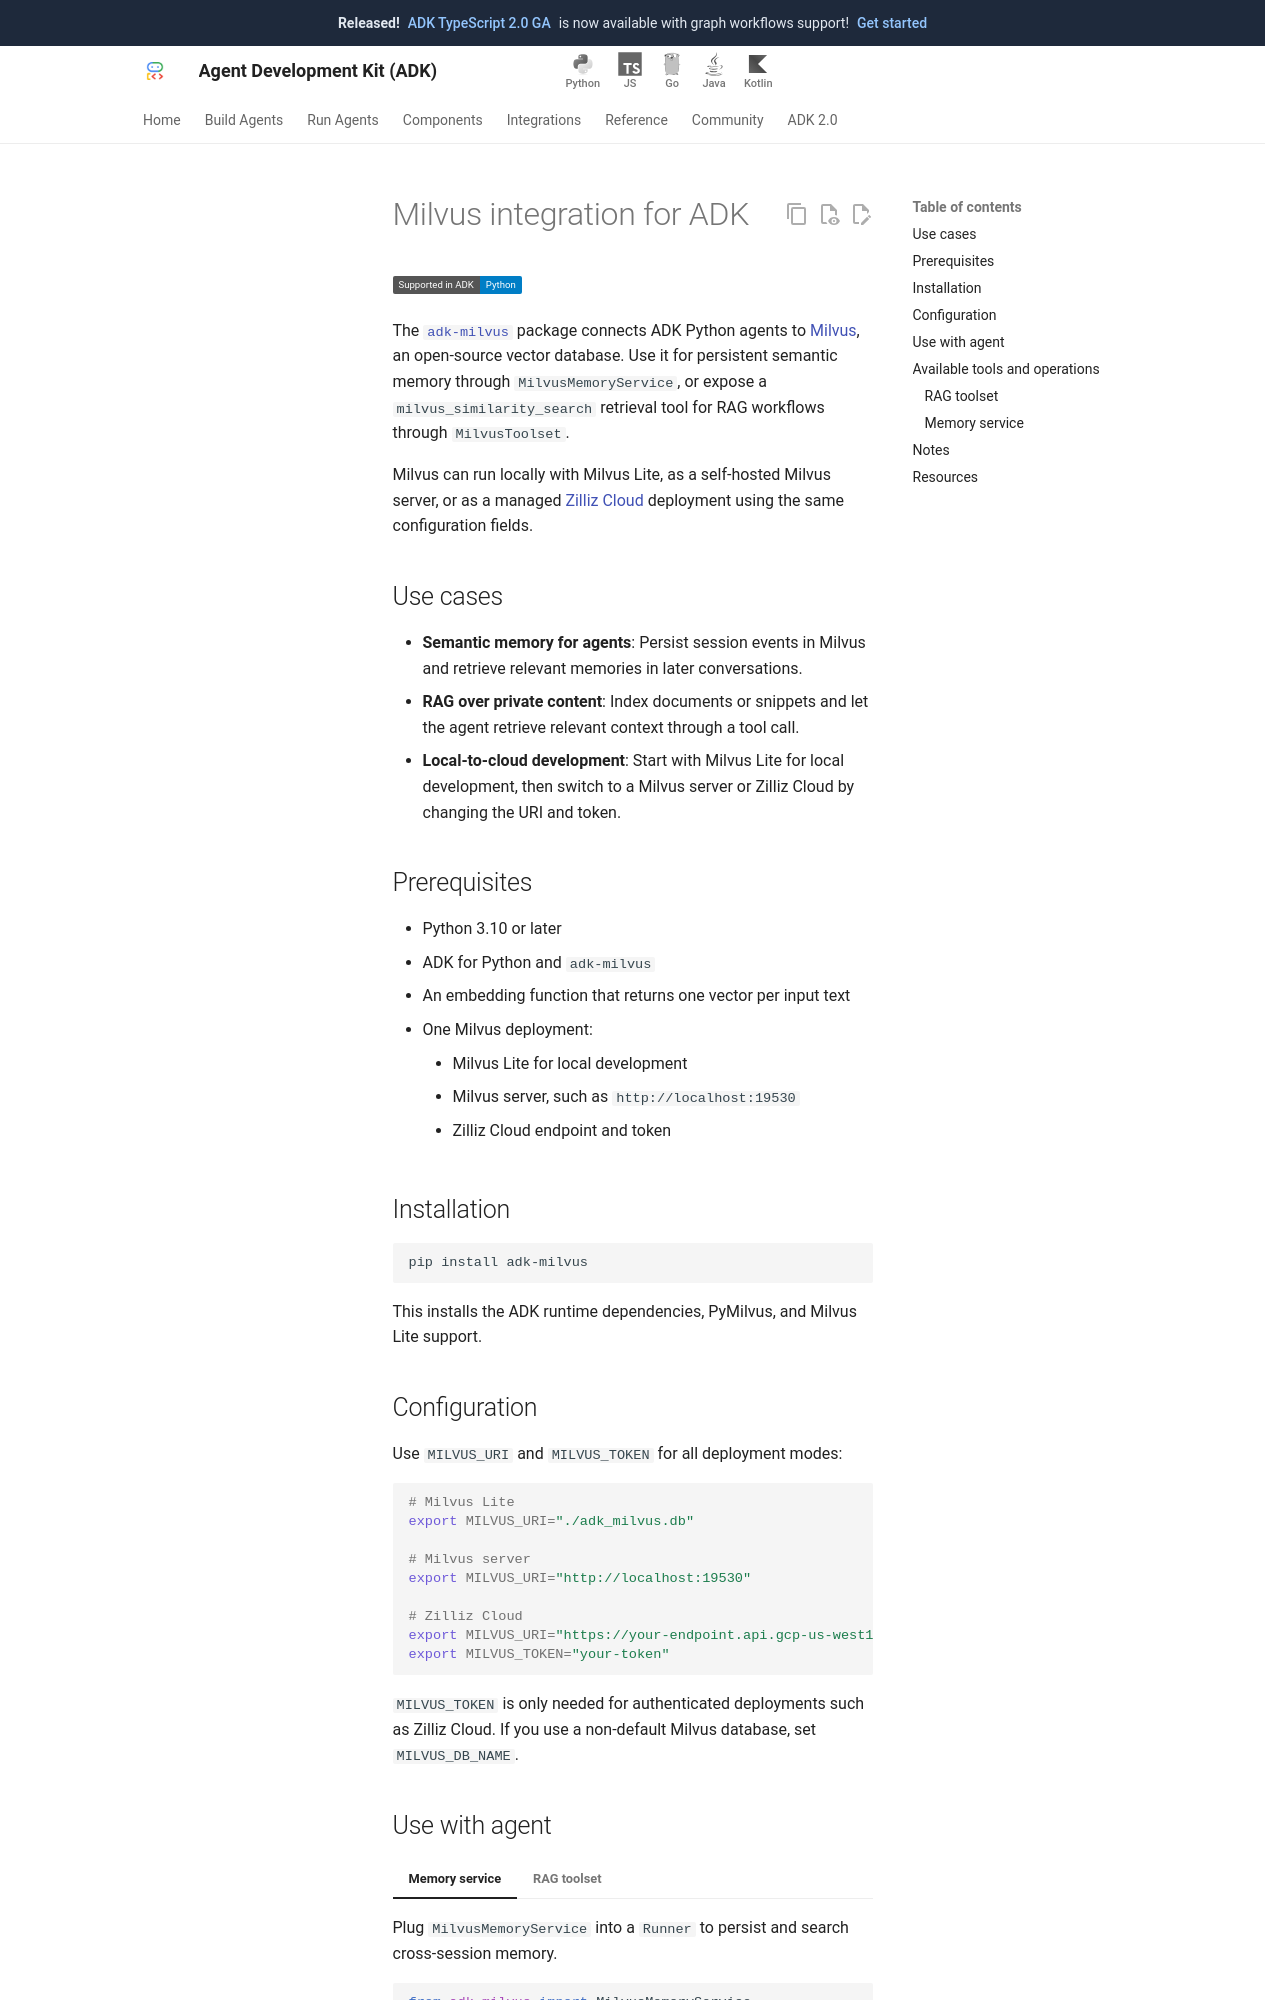

repository: google/adk-docs · page: integrations/milvus/index.html · generator: mkdocs

---
catalog_title: Milvus
catalog_description: Milvus-backed memory and RAG retrieval for ADK agents
catalog_icon: /integrations/assets/milvus.svg
catalog_tags: ["data"]
---

# Milvus integration for ADK

<div class="language-support-tag">
  <span class="lst-supported">Supported in ADK</span><span class="lst-python">Python</span>
</div>

The [`adk-milvus`](https://github.com/zilliztech/adk-milvus) package connects
ADK Python agents to [Milvus](https://milvus.io/), an open-source vector
database. Use it for persistent semantic memory through `MilvusMemoryService`,
or expose a `milvus_similarity_search` retrieval tool for RAG workflows through
`MilvusToolset`.

Milvus can run locally with Milvus Lite, as a self-hosted Milvus server, or as a
managed [Zilliz Cloud](https://zilliz.com/cloud) deployment using the same
configuration fields.

## Use cases

- **Semantic memory for agents**: Persist session events in Milvus and retrieve
  relevant memories in later conversations.
- **RAG over private content**: Index documents or snippets and let the agent
  retrieve relevant context through a tool call.
- **Local-to-cloud development**: Start with Milvus Lite for local development,
  then switch to a Milvus server or Zilliz Cloud by changing the URI and token.

## Prerequisites

- Python 3.10 or later
- ADK for Python and `adk-milvus`
- An embedding function that returns one vector per input text
- One Milvus deployment:
    - Milvus Lite for local development
    - Milvus server, such as `http://localhost:19530`
    - Zilliz Cloud endpoint and token

## Installation

```bash
pip install adk-milvus
```

This installs the ADK runtime dependencies, PyMilvus, and Milvus Lite support.

## Configuration

Use `MILVUS_URI` and `MILVUS_TOKEN` for all deployment modes:

```bash
# Milvus Lite
export MILVUS_URI="./adk_milvus.db"

# Milvus server
export MILVUS_URI="http://localhost:19530"

# Zilliz Cloud
export MILVUS_URI="https://your-endpoint.api.gcp-us-west1.zillizcloud.com"
export MILVUS_TOKEN="your-token"
```

`MILVUS_TOKEN` is only needed for authenticated deployments such as Zilliz
Cloud. If you use a non-default Milvus database, set `MILVUS_DB_NAME`.
